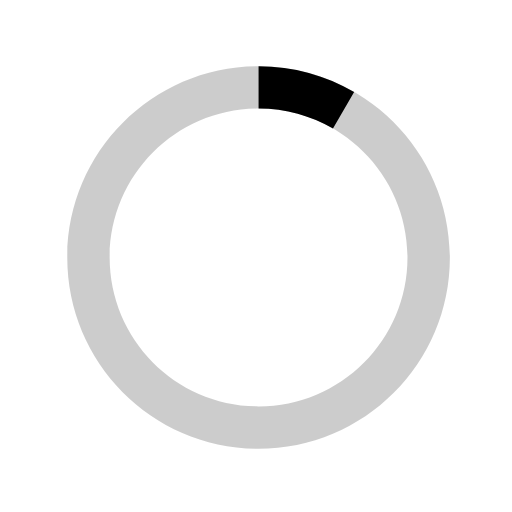
t = 0.00 s
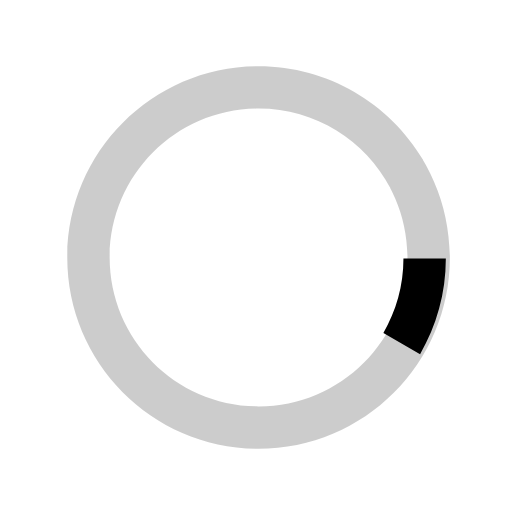
t = 0.25 s
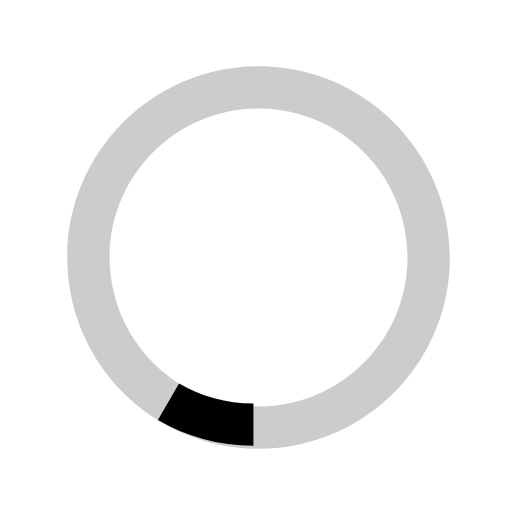
t = 0.50 s
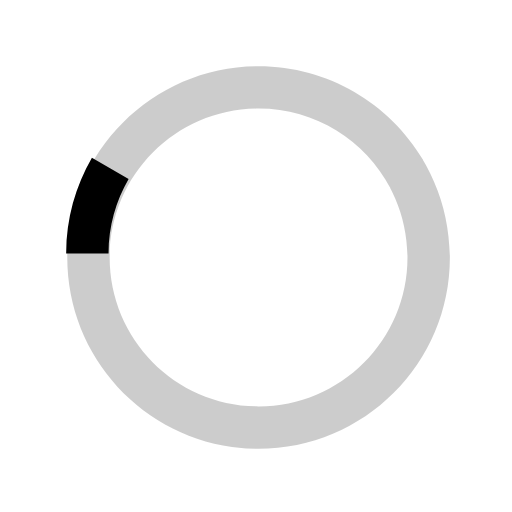
t = 0.75 s

The animated SVG that drew these frames (rendered in a browser with its animation timeline set to each time). Animation: 1 SMIL element (animateTransform=1); one cycle of 1.00 s, repeats indefinitely.

<svg version="1.1" id="loader-1" xmlns="http://www.w3.org/2000/svg" xmlns:xlink="http://www.w3.org/1999/xlink" x="0px" y="0px" width="40px" height="40px" viewBox="0 0 40 40" enable-background="new 0 0 40 40" xml:space="preserve">
    <path opacity="0.2" fill="currentColor" d="M20.201,5.169c-8.254,0-14.946,6.692-14.946,14.946c0,8.255,6.692,14.946,14.946,14.946
    s14.946-6.691,14.946-14.946C35.146,11.861,28.455,5.169,20.201,5.169z M20.201,31.749c-6.425,0-11.634-5.208-11.634-11.634
    c0-6.425,5.209-11.634,11.634-11.634c6.425,0,11.633,5.209,11.633,11.634C31.834,26.541,26.626,31.749,20.201,31.749z" />
    <path fill="currentColor" d="M26.013,10.047l1.654-2.866c-2.198-1.272-4.743-2.012-7.466-2.012h0v3.312h0
    C22.32,8.481,24.301,9.057,26.013,10.047z">
        <animateTransform attributeType="xml" attributeName="transform" type="rotate" from="0 20 20" to="360 20 20" dur="1s" repeatCount="indefinite" />
    </path>
</svg>